Dataset: image classification Sampah (GitHub, Stefani21113877/final-project). Classes: kertas, organik, plastik.

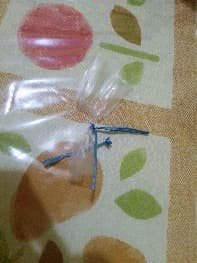
Label: plastik

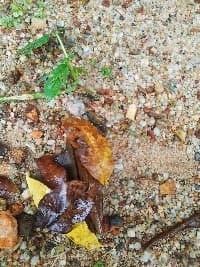
Label: organik

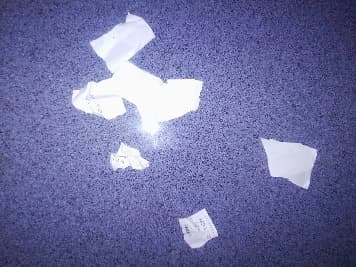
Label: kertas

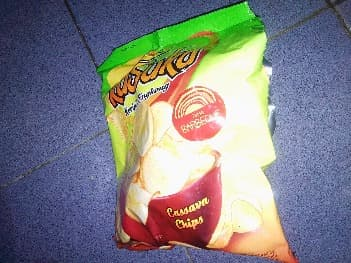
Label: plastik

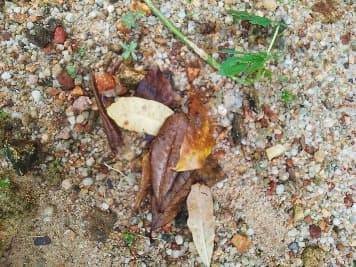
Label: organik

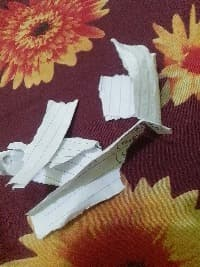
Label: kertas
